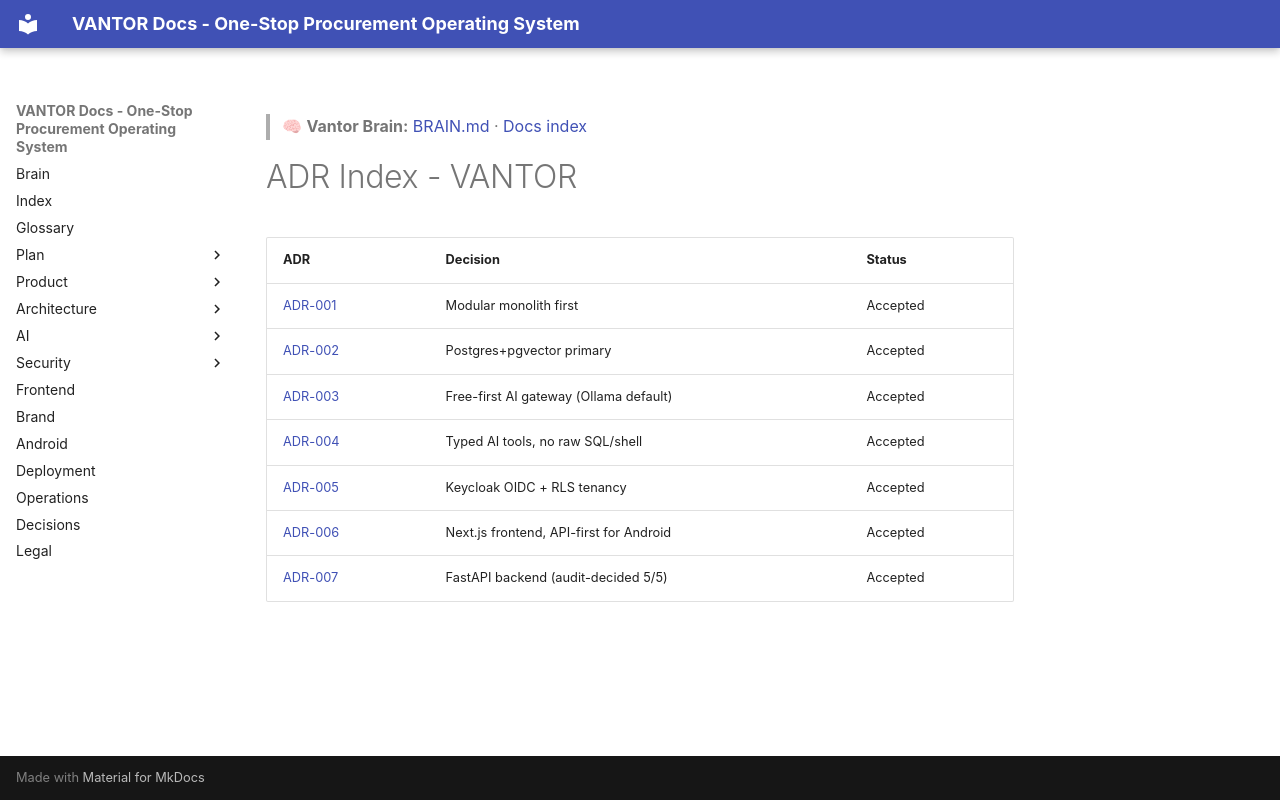

repository: chandrahotha/Vantor · page: 10-decisions/index.html · generator: mkdocs

<!-- vantor-brain-link -->
> 🧠 **Vantor Brain:** [BRAIN.md](../BRAIN.md) · [Docs index](../README.md)

# ADR Index - VANTOR

| ADR | Decision | Status |
|---|---|---|
| [ADR-001](ADR-001-modular-monolith.md) | Modular monolith first | Accepted |
| [ADR-002](ADR-002-postgres-pgvector.md) | Postgres+pgvector primary | Accepted |
| [ADR-003](ADR-003-ai-gateway-free-first.md) | Free-first AI gateway (Ollama default) | Accepted |
| [ADR-004](ADR-004-typed-ai-tools.md) | Typed AI tools, no raw SQL/shell | Accepted |
| [ADR-005](ADR-005-keycloak-oidc.md) | Keycloak OIDC + RLS tenancy | Accepted |
| [ADR-006](ADR-006-nextjs-frontend.md) | Next.js frontend, API-first for Android | Accepted |
| [ADR-007](ADR-007-fastapi-backend.md) | FastAPI backend (audit-decided 5/5) | Accepted |
